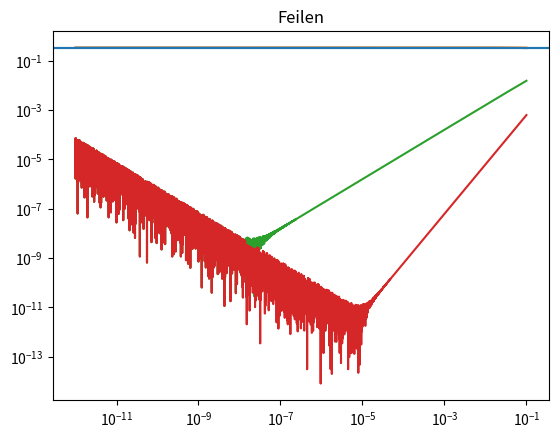

Write the Python code that produced this figure.

import numpy as np
import matplotlib.pyplot as plt

"""
1
"""

x = np.sqrt(2)

def f(x):
    return np.arctan(x)

def O(h,x):
    return np.abs(1 / (x**2 + 1) - (f(x+h) - f(x)) / h)


h1 = np.linspace(1e-1,1e-14,10000)

o_liste = O(h1,x)

listeindex = np.argmin(o_liste)
#finner indexen med minste verdi

print("minste feil er: ", o_liste[listeindex],"med en h = ", h1[listeindex])


"""
[redacted]
minste feil er:  1.57149536345e-06 med en h =  1.000100011e-05
"""


"""
2
"""

h2 = np.logspace(-12, -1, 10000)
# logspace gir lista [1e-1, 1e-2, 1e-3, ...]

# Topunktsmetoden: Forward Euler
def df(x,h):
    return (f(x+h) - f(x)) / h

# Trepunktsmetoden:
def ddf(x,h):
    return (f(x+h) - f(x-h)) / (2*h)


plt.title("Verdien")
plt.plot(h2, df(x,h2))
plt.plot(h2, ddf(x,h2))
plt.axhline(y=1.0/3)
plt.show()

plt.title("Feilen")
plt.loglog(h2, np.abs(df(x,h2)-1.0/3))
plt.loglog(h2, np.abs(ddf(x,h2)-1.0/3))
plt.axhline(y=1.0/3)
plt.show()


"""
3
"""
